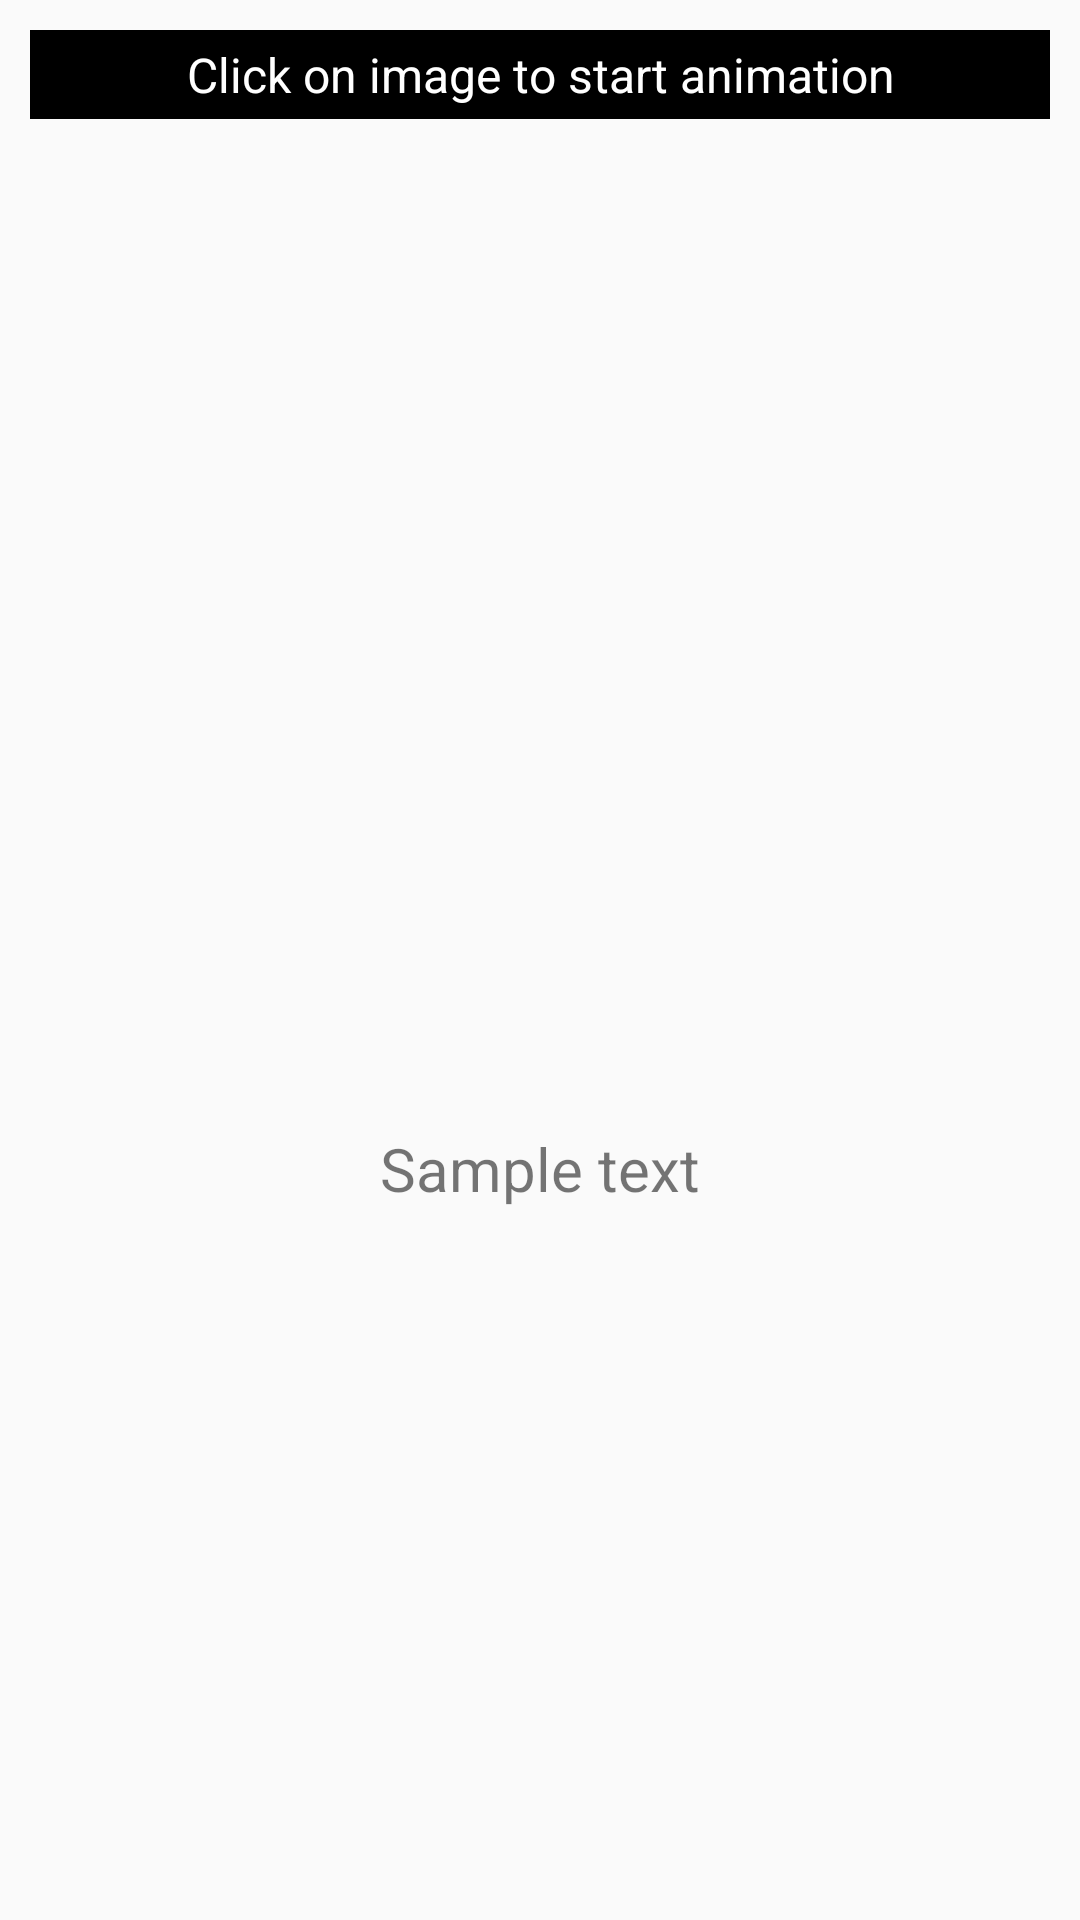

Layout XML and referenced resources for this Android screen:
<!-- AndroidManifest.xml: application theme AppTheme -->
<!-- res/layout/activity_shared_element_animation.xml -->
<?xml version="1.0" encoding="utf-8"?>
<androidx.constraintlayout.widget.ConstraintLayout xmlns:android="http://schemas.android.com/apk/res/android"
    xmlns:app="http://schemas.android.com/apk/res-auto"
    xmlns:tools="http://schemas.android.com/tools"
    android:layout_width="match_parent"
    android:layout_height="match_parent"
    tools:context=".SharedElementAnimationActivity">

    <TextView
        android:id="@+id/btn_start_stop"
        android:layout_width="match_parent"
        android:layout_height="wrap_content"
        android:layout_margin="10dp"
        android:layout_marginStart="16dp"
        android:layout_marginTop="16dp"
        android:layout_marginEnd="16dp"
        android:background="@android:color/black"
        android:padding="4dp"
        android:text="Click on image to start animation"
        android:textAlignment="center"
        android:textColor="@android:color/white"
        android:textSize="16sp"
        app:layout_constraintEnd_toEndOf="parent"
        app:layout_constraintStart_toStartOf="parent"
        app:layout_constraintTop_toTopOf="parent" />


    <ImageView
        android:id="@+id/imageM"
        android:layout_width="80dp"
        android:layout_height="80dp"
        android:layout_gravity="center"
        android:layout_centerInParent="true"
        android:background="@mipmap/ic_launcher"
        android:text="Hello World!"
        android:transitionName="imageMain"
        app:layout_constraintBottom_toBottomOf="parent"
        app:layout_constraintLeft_toLeftOf="parent"
        app:layout_constraintRight_toRightOf="parent"
        app:layout_constraintTop_toTopOf="parent" />

    <TextView
        android:id="@+id/sampelText"
        android:layout_width="wrap_content"
        android:layout_height="wrap_content"
        android:layout_below="@id/imageM"
        android:layout_marginTop="16dp"
        android:text="Sample text"
        android:textSize="20sp"
        android:transitionName="textMain"
        app:layout_constraintEnd_toEndOf="@+id/imageM"
        app:layout_constraintStart_toStartOf="@+id/imageM"
        app:layout_constraintTop_toBottomOf="@+id/imageM" />

</androidx.constraintlayout.widget.ConstraintLayout>
<!-- resources referenced by this layout -->
<resources>
  <style name="AppTheme" parent="Theme.AppCompat.Light.DarkActionBar">
          
          <item name="colorPrimary">@color/colorPrimary</item>
          <item name="colorPrimaryDark">@color/colorPrimaryDark</item>
          <item name="colorAccent">@color/colorAccent</item>
          <item name="android:windowContentTransitions">true</item>
      </style>
  <color name="colorPrimary">#4a4b4d</color>
  <color name="colorPrimaryDark">#4a4b4d</color>
  <color name="colorAccent">#FFC107</color>
</resources>
